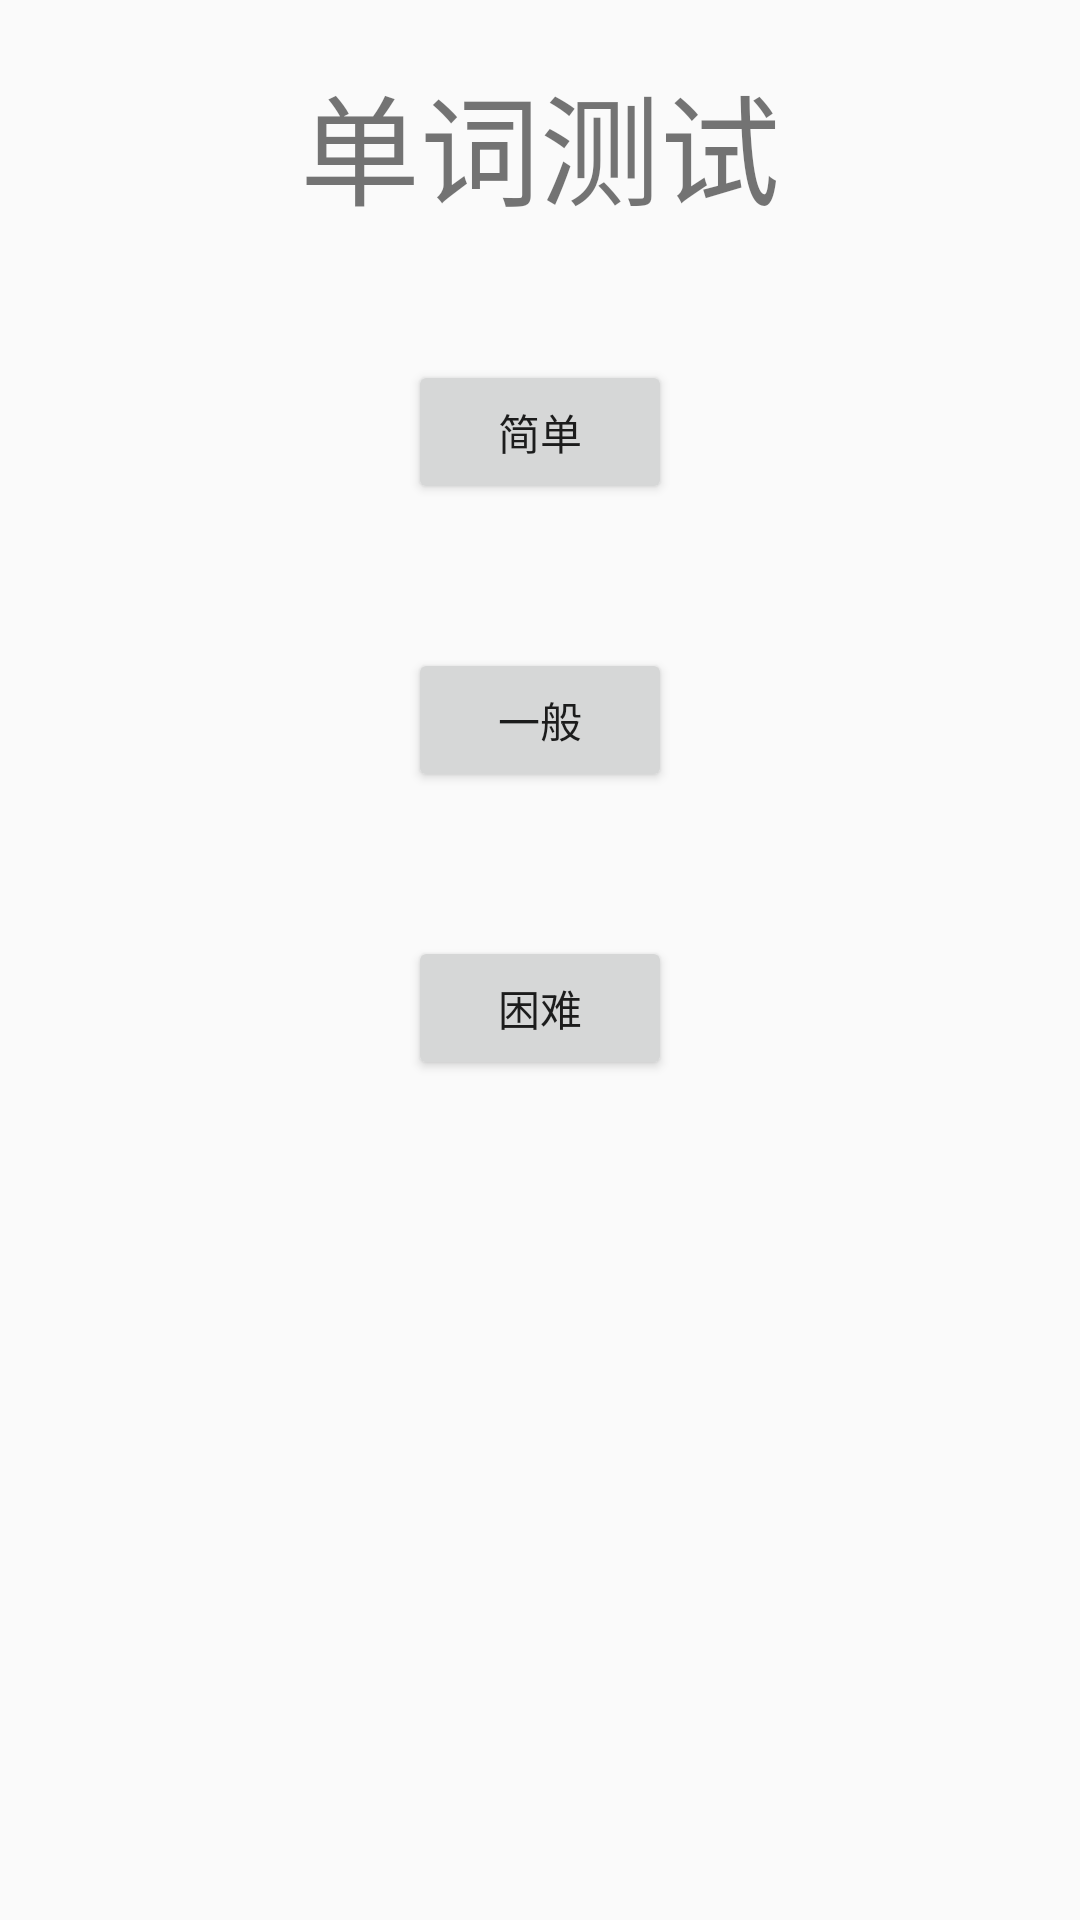

The Android layout XML behind this screen, and the referenced resources:
<!-- AndroidManifest.xml: application theme AppTheme -->
<!-- res/layout/fragment_test.xml -->
<?xml version="1.0" encoding="utf-8"?>
<androidx.constraintlayout.widget.ConstraintLayout xmlns:android="http://schemas.android.com/apk/res/android"
    xmlns:app="http://schemas.android.com/apk/res-auto"
    xmlns:tools="http://schemas.android.com/tools"
    android:layout_width="match_parent"
    android:layout_height="match_parent"
    tools:context=".ui.test.TestFragment">


    <androidx.constraintlayout.widget.Guideline
        android:id="@+id/guideline2"
        android:layout_width="wrap_content"
        android:layout_height="wrap_content"
        android:orientation="horizontal"
        app:layout_constraintGuide_percent="0.15" />

    <androidx.constraintlayout.widget.Guideline
        android:id="@+id/guideline5"
        android:layout_width="wrap_content"
        android:layout_height="wrap_content"
        android:orientation="horizontal"
        app:layout_constraintGuide_percent="0.3" />

    <androidx.constraintlayout.widget.Guideline
        android:id="@+id/guideline6"
        android:layout_width="wrap_content"
        android:layout_height="wrap_content"
        android:orientation="horizontal"
        app:layout_constraintGuide_percent="0.45" />

    <androidx.constraintlayout.widget.Guideline
        android:id="@+id/guideline3"
        android:layout_width="wrap_content"
        android:layout_height="wrap_content"
        android:orientation="horizontal"
        app:layout_constraintGuide_percent="0.6" />

    <Button
        android:id="@+id/bt_test_easy"
        android:layout_width="wrap_content"
        android:layout_height="wrap_content"
        android:text="简单"
        app:layout_constraintBottom_toTopOf="@+id/guideline5"
        app:layout_constraintEnd_toEndOf="parent"
        app:layout_constraintStart_toStartOf="parent"
        app:layout_constraintTop_toTopOf="@+id/guideline2" />

    <Button
        android:id="@+id/bt_test_common"
        android:layout_width="wrap_content"
        android:layout_height="wrap_content"
        android:text="一般"
        app:layout_constraintBottom_toTopOf="@+id/guideline6"
        app:layout_constraintEnd_toEndOf="parent"
        app:layout_constraintStart_toStartOf="parent"
        app:layout_constraintTop_toTopOf="@+id/guideline5" />

    <Button
        android:id="@+id/bt_test_hard"
        android:layout_width="wrap_content"
        android:layout_height="wrap_content"
        android:text="困难"
        app:layout_constraintBottom_toTopOf="@+id/guideline3"
        app:layout_constraintEnd_toEndOf="parent"
        app:layout_constraintStart_toStartOf="parent"
        app:layout_constraintTop_toTopOf="@+id/guideline6" />

    <TextView
        android:id="@+id/textView3"
        android:layout_width="wrap_content"
        android:layout_height="wrap_content"
        android:text="单词测试"
        android:textSize="40sp"
        app:layout_constraintBottom_toTopOf="@+id/guideline2"
        app:layout_constraintEnd_toEndOf="parent"
        app:layout_constraintStart_toStartOf="parent"
        app:layout_constraintTop_toTopOf="parent" />
</androidx.constraintlayout.widget.ConstraintLayout>
<!-- resources referenced by this layout -->
<resources>
  <style name="AppTheme" parent="Theme.AppCompat.Light.DarkActionBar">
          
          <item name="colorPrimary">@color/colorPrimary</item>
          <item name="colorPrimaryDark">@color/colorPrimaryDark</item>
          <item name="colorAccent">@color/colorAccent</item>
      </style>
  <color name="colorPrimary">#2196f3</color>
  <color name="colorPrimaryDark">#0069c0</color>
  <color name="colorAccent">#6ec6ff</color>
</resources>
